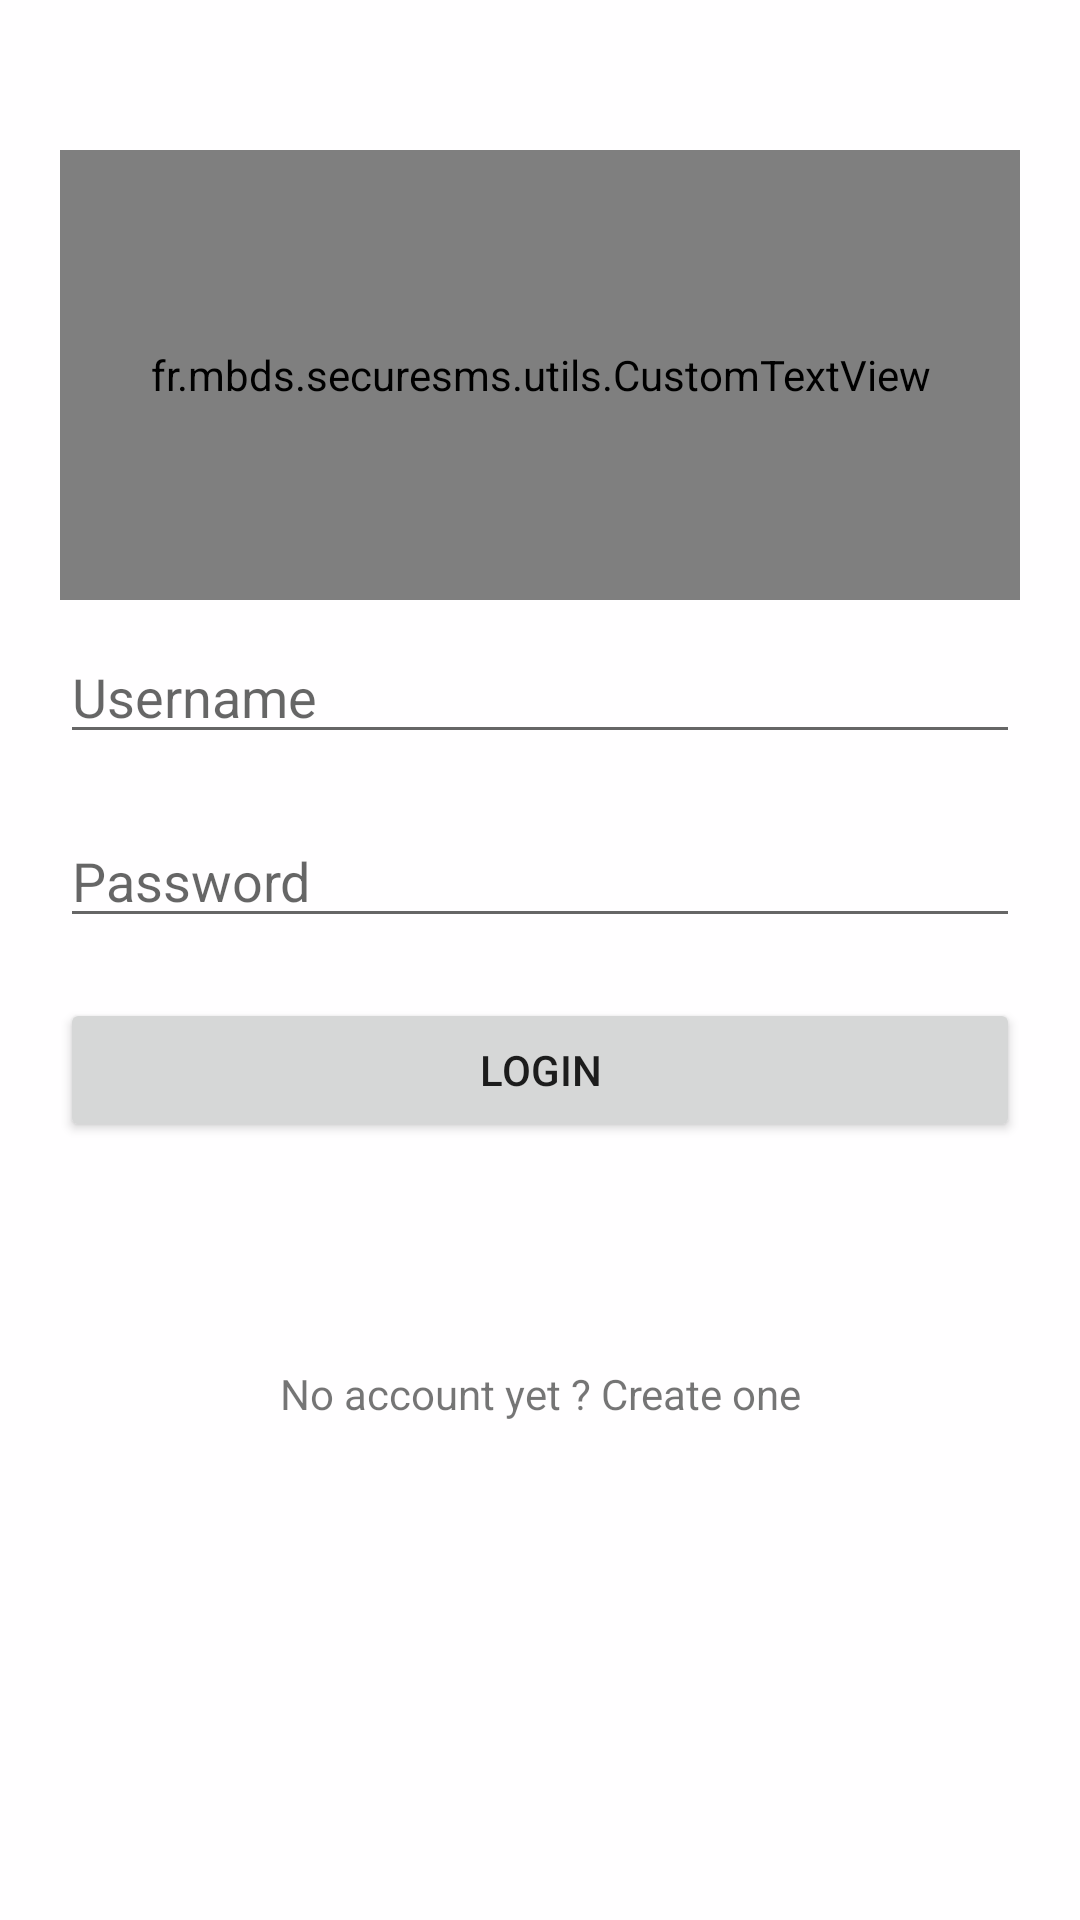

The Android layout XML behind this screen, and the referenced resources:
<!-- AndroidManifest.xml: activity theme CustomByGraceBK -->
<!-- res/layout/activity_login.xml -->
<?xml version="1.0" encoding="utf-8"?>
<android.support.constraint.ConstraintLayout xmlns:android="http://schemas.android.com/apk/res/android"
    xmlns:app="http://schemas.android.com/apk/res-auto"
    xmlns:tools="http://schemas.android.com/tools"
    android:layout_width="match_parent"
    android:layout_height="match_parent"
    android:fitsSystemWindows="true"
    tools:context=".LoginActivity">

    <LinearLayout
        android:layout_width="match_parent"
        android:layout_height="match_parent"
        android:orientation="vertical"
        android:layout_margin="20dp"
        android:gravity="center"
        android:weightSum="2"
        app:layout_constraintBottom_toBottomOf="parent"
        app:layout_constraintLeft_toLeftOf="parent"
        app:layout_constraintRight_toRightOf="parent"
        app:layout_constraintTop_toTopOf="parent">

        <fr.mbds.securesms.utils.CustomTextView
            android:layout_width="match_parent"
            android:layout_height="0dp"
            android:layout_weight=".5"
            android:gravity="center"
            android:textAlignment="center"
            android:textSize="50sp"
            android:text="@string/app_name" />

        <LinearLayout
            android:layout_width="match_parent"
            android:layout_height="0dp"
            android:layout_weight=".8"
            android:orientation="vertical">

            <EditText
                android:id="@+id/login_et_username"
                android:layout_width="match_parent"
                android:layout_height="wrap_content"
                android:layout_marginVertical="10dp"
                android:hint="@string/username"
                android:inputType="textEmailAddress"
                tools:targetApi="o"
                tools:ignore="Autofill" />

            <EditText
                android:id="@+id/login_et_password"
                android:layout_width="match_parent"
                android:layout_height="wrap_content"
                android:layout_marginVertical="10dp"
                android:hint="@string/password"
                android:inputType="textPassword"
                tools:targetApi="o"
                tools:ignore="Autofill" />

            <Button
                android:id="@+id/login_btn_login"
                android:layout_width="match_parent"
                android:layout_height="wrap_content"
                android:layout_marginVertical="10dp"
                android:text="@string/login"
                tools:targetApi="o" />

        </LinearLayout>

        <LinearLayout
            android:layout_width="match_parent"
            android:layout_height="0dp"
            android:layout_weight=".5"
            android:orientation="vertical">

            <TextView
                android:id="@+id/login_tv_create_account"
                android:layout_width="match_parent"
                android:layout_height="wrap_content"
                android:padding="15sp"
                android:gravity="center_horizontal"
                android:text="@string/create_account"
                android:clickable="true"
                android:focusable="true" />

        </LinearLayout>

    </LinearLayout>

</android.support.constraint.ConstraintLayout>
<!-- resources referenced by this layout -->
<resources>
  <string name="app_name">Secure SMS</string>
  <string name="create_account">No account yet ? Create one</string>
  <string name="login">Login</string>
  <string name="password">Password</string>
  <string name="username">Username</string>
  <style name="CustomByGraceBK" parent="Theme.AppCompat.Light.NoActionBar">
          <item name="colorPrimary">@color/white1</item>
          <item name="colorPrimaryDark">@color/white1</item>
          <item name="colorAccent">@color/blue1</item>
  
          <item name="android:statusBarColor">@null</item>
          
          
          
  
          <item name="android:windowBackground">@color/white1</item>
      </style>
  <color name="white1">#FFFEFF</color>
  <color name="blue1">#1A73E9</color>
</resources>
